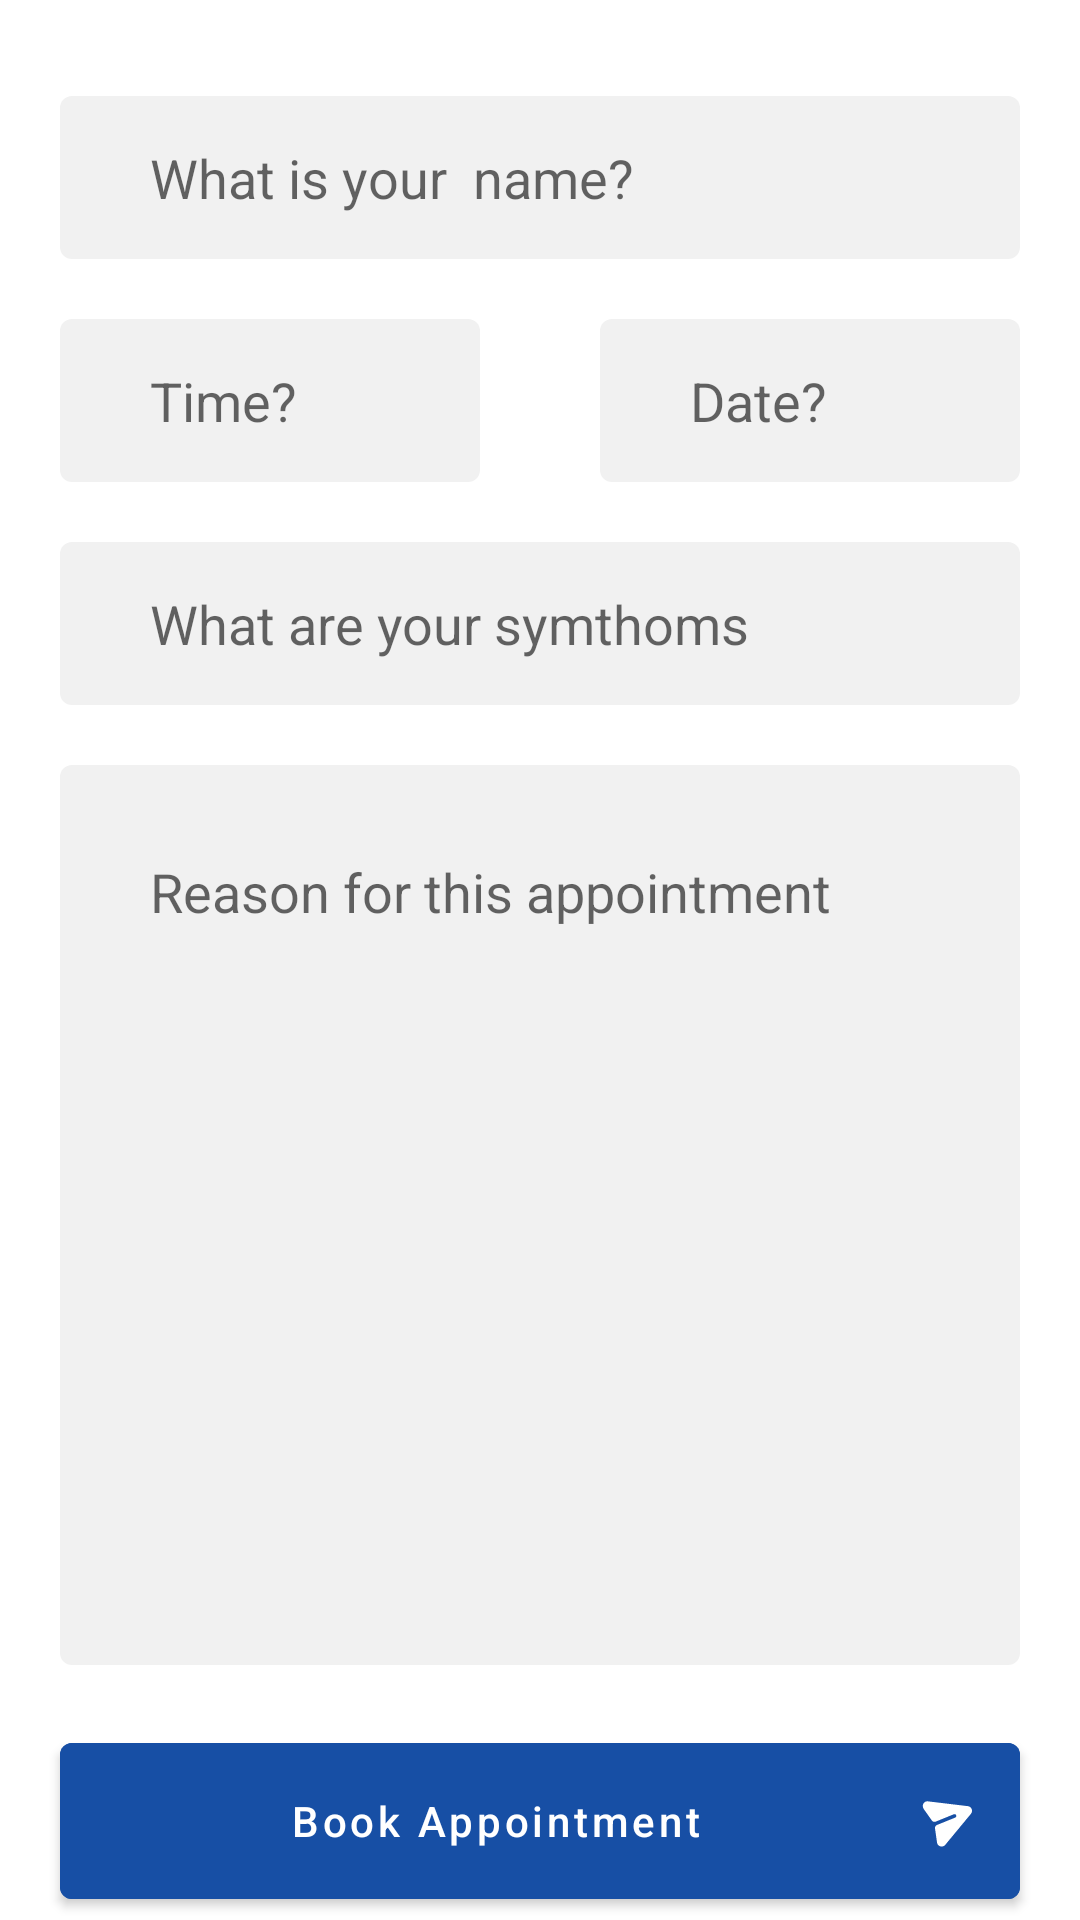

The Android layout XML behind this screen, and the referenced resources:
<!-- AndroidManifest.xml: application theme Theme.FUDMED -->
<!-- res/layout/fragment_book_an_appointment.xml -->
<?xml version="1.0" encoding="utf-8"?>
<layout xmlns:android="http://schemas.android.com/apk/res/android"
    xmlns:tools="http://schemas.android.com/tools">

    <LinearLayout
        android:layout_width="match_parent"
        android:layout_height="match_parent"
        android:orientation="vertical"
        tools:context=".bookappointment.BookAnAppointmentFragment">

        <ScrollView
            android:layout_width="match_parent"
            android:layout_height="match_parent">

            <LinearLayout
                android:orientation="vertical"
                android:layout_width="match_parent"
                android:layout_height="match_parent">

                <EditText
                    android:background="@drawable/edittextbg"
                    android:id="@+id/name"
                    android:layout_width="match_parent"
                    android:layout_marginStart="20dp"
                    android:layout_marginEnd="20dp"
                    android:layout_height="wrap_content"
                    android:layout_marginTop="32dp"
                    android:ems="10"
                    android:inputType="textPersonName"
                    android:hint="What is your  name?" />

                <LinearLayout
                    android:layout_marginTop="20dp"
                    android:layout_width="match_parent"
                    android:layout_height="wrap_content"
                    android:orientation="horizontal">

                    <EditText
                        android:layout_weight="1"
                        android:background="@drawable/edittextbg"
                        android:id="@+id/time"
                        android:layout_width="match_parent"
                        android:layout_marginStart="20dp"
                        android:layout_marginEnd="20dp"
                        android:layout_height="wrap_content"
                        android:ems="10"
                        android:inputType="textPersonName"
                        android:hint="Time?" />

                    <EditText
                        android:layout_weight="1"
                        android:background="@drawable/edittextbg"
                        android:id="@+id/date"
                        android:layout_width="match_parent"
                        android:layout_marginStart="20dp"
                        android:layout_marginEnd="20dp"
                        android:layout_height="wrap_content"
                        android:ems="10"
                        android:inputType="textPersonName"
                        android:hint="Date?" />
                </LinearLayout>

                <EditText
                    android:background="@drawable/edittextbg"
                    android:id="@+id/syntoms"
                    android:layout_width="match_parent"
                    android:layout_marginStart="20dp"
                    android:layout_marginEnd="20dp"
                    android:layout_height="wrap_content"
                    android:layout_marginTop="20dp"
                    android:ems="10"
                    android:inputType="textPersonName"
                    android:hint="What are your symthoms" />

                <EditText
                    android:paddingTop="30dp"
                    android:gravity="start"
                    android:background="@drawable/edittextbg"
                    android:id="@+id/reason"
                    android:layout_width="match_parent"
                    android:layout_marginStart="20dp"
                    android:layout_marginEnd="20dp"
                    android:layout_height="300dp"
                    android:layout_marginTop="20dp"
                    android:ems="10"
                    android:inputType="textPersonName"
                    android:hint="Reason for this appointment" />

                <com.google.android.material.button.MaterialButton
                    android:layout_marginTop="20dp"
                    android:layout_marginStart="20dp"
                    android:layout_marginEnd="20dp"
                    android:backgroundTint="#174FA5"
                    android:id="@+id/book"
                    android:padding="15dp"
                    android:drawableRight="@drawable/ic_send"
                    android:textAllCaps="false"
                    android:layout_width="match_parent"
                    android:layout_height="wrap_content"
                    android:text="Book Appointment" />
            </LinearLayout>
        </ScrollView>


    </LinearLayout>
</layout>
<!-- resources referenced by this layout -->
<resources>
  <!-- drawable edittextbg (drawable) -->
  <?xml version="1.0" encoding="utf-8"?>
  <shape android:shape="rectangle" xmlns:android="http://schemas.android.com/apk/res/android">
  <solid android:color="#F1F1F1"/>
      <corners android:radius="4dp"/>
  <padding android:top="15dp" android:bottom="15dp" android:right="15dp" android:left="30dp"/>
  </shape>
  <!-- drawable ic_send (drawable) -->
  <vector xmlns:android="http://schemas.android.com/apk/res/android"
      android:width="22dp"
      android:height="22dp"
      android:viewportWidth="22"
      android:viewportHeight="22">
    <path
        android:pathData="M20.8981,7.0285C20.691,6.4938 20.2062,6.1208 19.635,6.0525L6.3206,4.4483C5.7212,4.3688 5.1591,4.6343 4.8253,5.1337C4.4852,5.6418 4.5514,6.499 4.9034,6.9957L7.6372,10.851C7.9176,11.2463 8.4329,11.3967 8.8824,11.2136L14.9429,8.7535C15.2512,8.6223 15.6046,8.7729 15.7234,9.0862C15.8453,9.392 15.6969,9.7402 15.3887,9.8714L9.3204,12.3292C8.8705,12.5112 8.6016,12.9787 8.6706,13.4598L9.3393,18.1656C9.4149,18.7231 9.764,19.1695 10.2647,19.3829C10.3236,19.408 10.3898,19.4363 10.4519,19.4539C11.0577,19.6246 11.6815,19.4265 12.0877,18.9431L20.6421,8.6089C21.0114,8.171 21.1052,7.5632 20.8981,7.0285Z"
        android:fillColor="#ffffff"/>
  </vector>
  <style name="Theme.FUDMED" parent="Theme.MaterialComponents.DayNight.NoActionBar">
          
          <item name="colorPrimary">@color/purple_500</item>
          <item name="colorPrimaryVariant">@color/purple_700</item>
          <item name="colorOnPrimary">@color/white</item>
          
          <item name="colorSecondary">@color/teal_200</item>
          <item name="colorSecondaryVariant">@color/teal_700</item>
          <item name="colorOnSecondary">@color/black</item>
  
          <item name="color">@color/ash</item>
          
          <item name="android:statusBarColor" tools:targetApi="l">?attr/colorPrimaryVariant</item>
          
      </style>
  <color name="purple_500">#174FA5</color>
  <color name="purple_700">#174FA5</color>
  <color name="white">#FFFFFFFF</color>
  <color name="teal_200">#FF03DAC5</color>
  <color name="teal_700">#FF018786</color>
  <color name="black">#FF000000</color>
  <color name="ash">#F1F1F1</color>
</resources>
